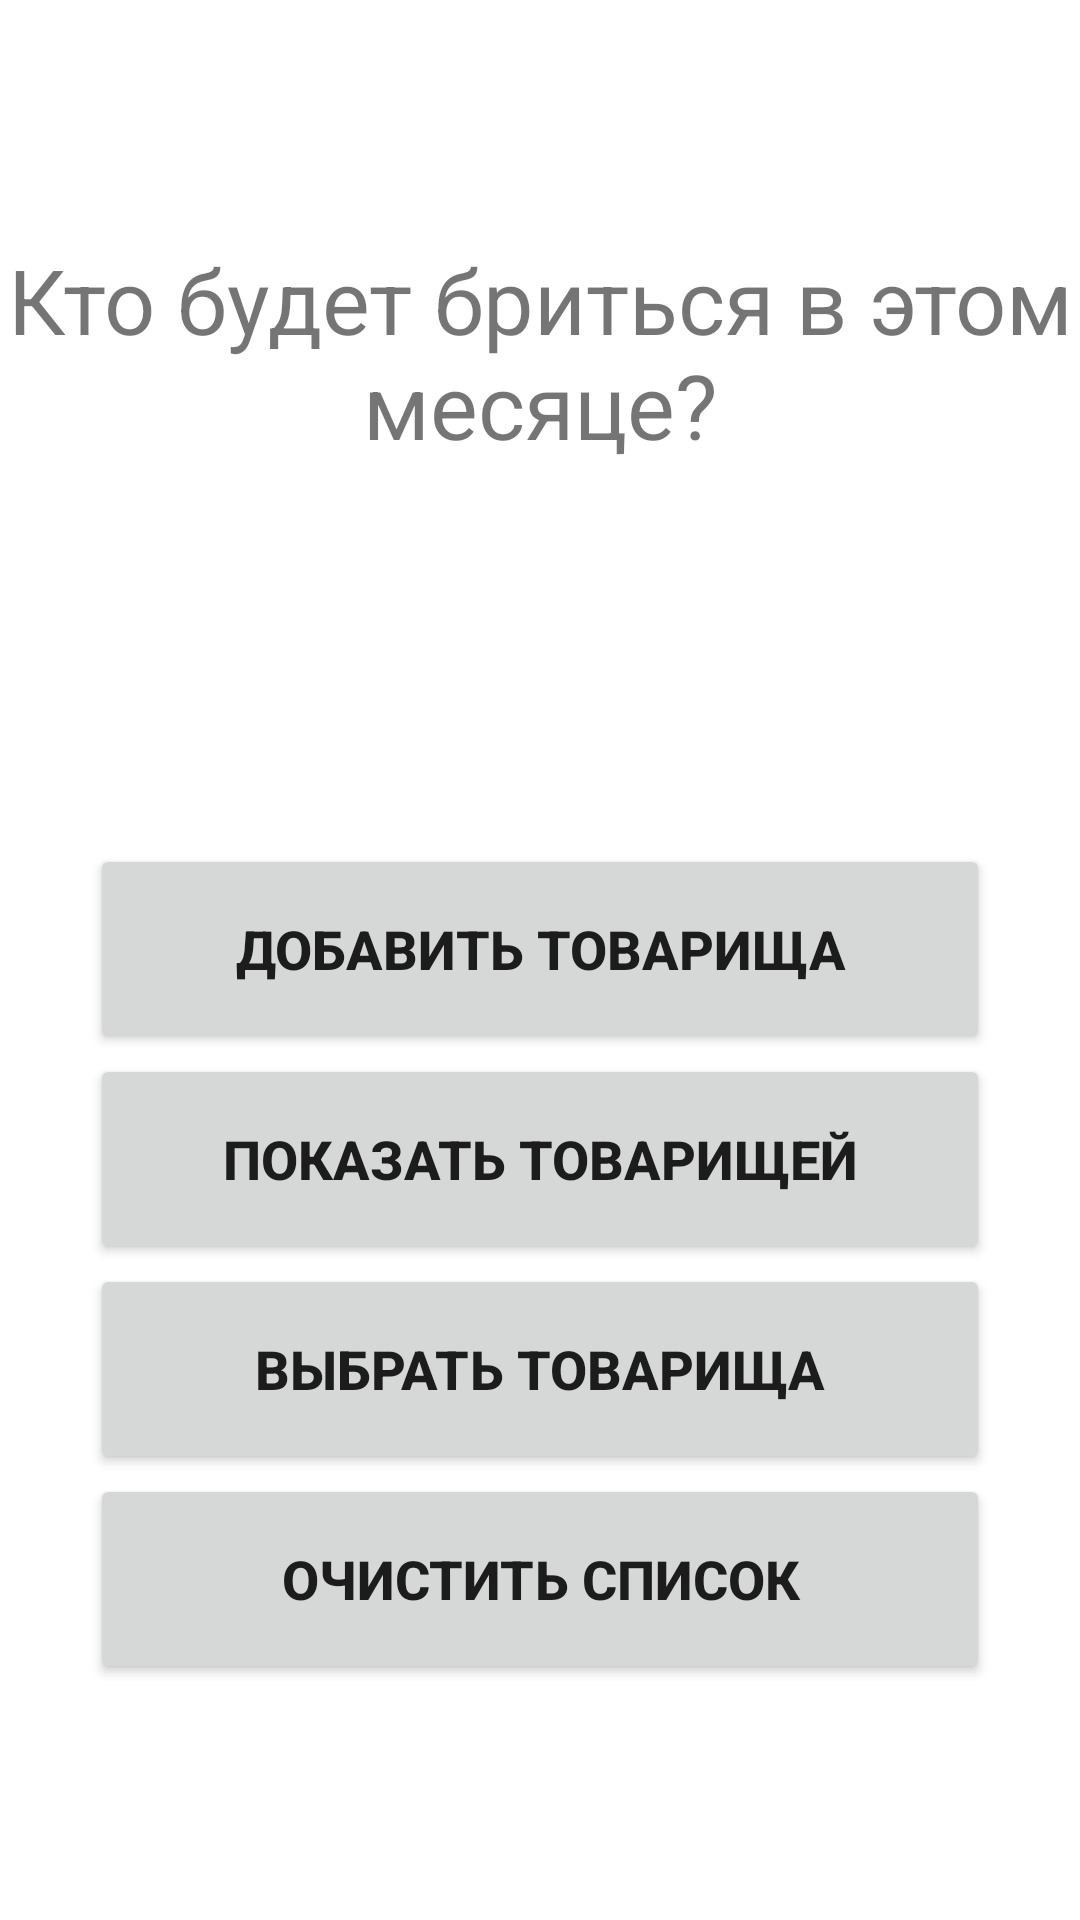

The Android layout XML behind this screen, and the referenced resources:
<!-- AndroidManifest.xml: application theme Theme.HeadShaver -->
<!-- res/layout/activity_main.xml -->
<?xml version="1.0" encoding="utf-8"?>
<androidx.constraintlayout.widget.ConstraintLayout xmlns:android="http://schemas.android.com/apk/res/android"
    xmlns:app="http://schemas.android.com/apk/res-auto"
    xmlns:tools="http://schemas.android.com/tools"
    android:layout_width="match_parent"
    android:layout_height="match_parent"
    tools:context=".activities.MainActivity">

    <LinearLayout
        android:layout_width="match_parent"
        android:layout_height="match_parent"
        android:orientation="vertical"
        android:gravity="center"
        android:layout_marginTop="16dp"
        android:layout_marginBottom="16dp">
        <TextView
            android:layout_width="wrap_content"
            android:layout_height="0dp"
            android:layout_weight="2"
            android:gravity="center"
            android:text="Кто будет бриться в этом месяце?"
            android:textSize="30sp"/>
        <LinearLayout
            android:layout_width="match_parent"
            android:layout_height="0dp"
            android:layout_weight="4"
            android:orientation="vertical"
            android:gravity="center">
            <Button
                android:id="@+id/add"
                android:layout_width="300sp"
                android:layout_height="70sp"
                android:text="Добавить товарища"
                android:textSize="18sp"
                android:textStyle="bold"/>
            <Button
                android:id="@+id/show"
                android:layout_width="300sp"
                android:layout_height="70sp"
                android:text="Показать товарищей"
                android:textSize="18sp"
                android:textStyle="bold"/>
            <Button
                android:id="@+id/pick"
                android:layout_width="300sp"
                android:layout_height="70sp"
                android:text="Выбрать товарища"
                android:textSize="18sp"
                android:textStyle="bold"/>
            <Button
                android:id="@+id/clear"
                android:layout_width="300sp"
                android:layout_height="70sp"
                android:text="Очистить список"
                android:textSize="18sp"
                android:textStyle="bold"/>
        </LinearLayout>
    </LinearLayout>


</androidx.constraintlayout.widget.ConstraintLayout>
<!-- resources referenced by this layout -->
<resources>
  <style name="Theme.HeadShaver" parent="Theme.MaterialComponents.DayNight.DarkActionBar">
          
          <item name="colorPrimary">@color/purple_500</item>
          <item name="colorPrimaryVariant">@color/purple_700</item>
          <item name="colorOnPrimary">@color/white</item>
          
          <item name="colorSecondary">@color/teal_200</item>
          <item name="colorSecondaryVariant">@color/teal_700</item>
          <item name="colorOnSecondary">@color/black</item>
          
          <item name="android:statusBarColor">?attr/colorPrimaryVariant</item>
          
      </style>
  <!-- not gathered from this repository: default colours our renderer supplied (Android Studio template values) -->
  <color name="purple_500">#FF6200EE</color>
  <color name="purple_700">#FF3700B3</color>
  <color name="teal_200">#FF03DAC5</color>
  <color name="teal_700">#FF018786</color>
  <color name="black">#FF000000</color>
  <color name="white">#FFFFFFFF</color>
</resources>
